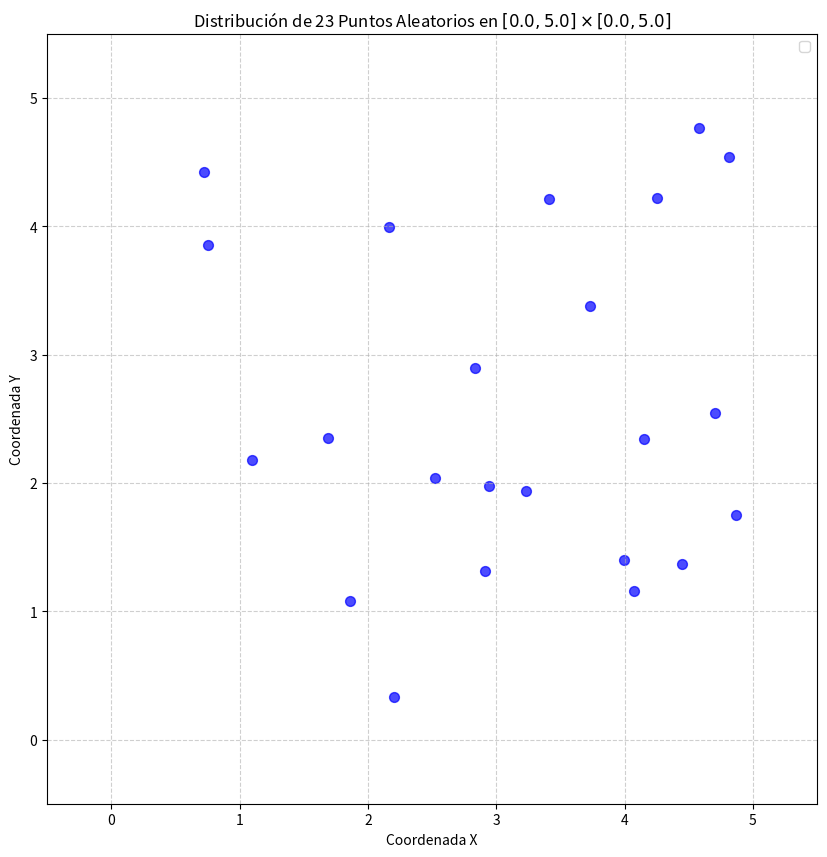
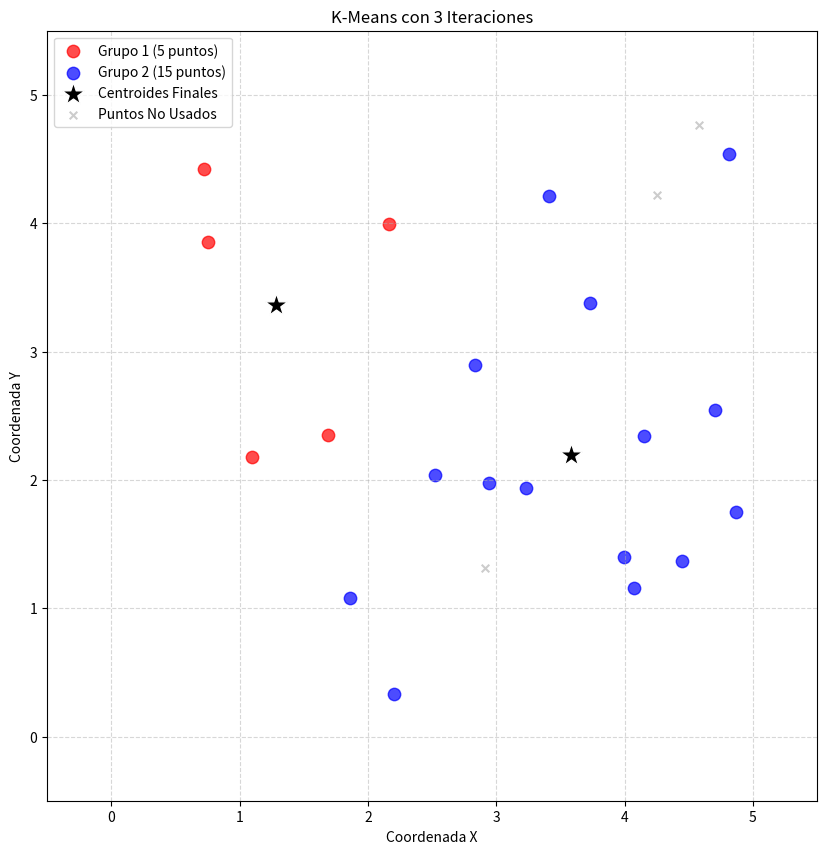

These charts were generated, in order, by the following Python code: (Note: this script raises an exception after producing the figures.)
import numpy as np
import matplotlib.pyplot as plt

N_TOTAL = 23   #puntos totales
MIN_VALOR = 0.0
MAX_VALOR = 5.0
N_PUNTOS_KM = 20 #puntos para el K-means
N_CLUSTERS = 2  #cantidad de semillas

# Genera los 23 puntos
x_coords = np.random.uniform(low=MIN_VALOR, high=MAX_VALOR, size=N_TOTAL)
y_coords = np.random.uniform(low=MIN_VALOR, high=MAX_VALOR, size=N_TOTAL)
puntos_totales = np.column_stack((x_coords, y_coords))

plt.figure(figsize=(10,10)) 

plt.scatter(x_coords, y_coords, color='blue', marker='o', alpha=0.7, s=50)

# Añade etiquetas y título
plt.title(f'Distribución de {N_TOTAL} Puntos Aleatorios en $[{MIN_VALOR}, {MAX_VALOR}] \\times [{MIN_VALOR}, {MAX_VALOR}]$')
plt.xlabel('Coordenada X')
plt.ylabel('Coordenada Y')

# Establece los límites de los ejes para que coincidan con el rango [0, 5] y un poco de margen
plt.xlim(MIN_VALOR - 0.5, MAX_VALOR + 0.5)
plt.ylim(MIN_VALOR - 0.5, MAX_VALOR + 0.5)

plt.grid(True, linestyle='--', alpha=0.6)
plt.legend()
plt.gca().set_aspect('equal', adjustable='box')

plt.show()
# Selecciona los 20 puntos para K-Means
puntos_km = puntos_totales[:N_PUNTOS_KM]
puntos_knn = puntos_totales[N_PUNTOS_KM:]

# Inicializa los centroides con las 2 primeras semillas
centroides = puntos_km[:N_CLUSTERS].copy()
print(f"Centroides Iniciales (Semillas):\n{centroides}")

#  Implementación del Algoritmo K-Means

MAX_ITERACIONES = 20
TOLERANCIA = 1e-4 # tolerancia de variacion entre centroides para actualizar

# Función para calcular la distancia euclidiana al cuadrado
def distancia_cuadrada(punto_a, punto_b):
    return np.sum((punto_a - punto_b)**2)

# Bucle principal del algoritmo K-Means
for iteracion in range(MAX_ITERACIONES):
    # clasificacion, crea un array para almacenar la etiqueta (0 o 1) de cada punto
    etiquetas = np.empty(N_PUNTOS_KM, dtype=int)

    for i, punto in enumerate(puntos_km):
        distancias = [distancia_cuadrada(punto, centroide) for centroide in centroides]
        # Asigna el punto al centroide más cercano
        etiquetas[i] = np.argmin(distancias)

    # Guarda los centroides actuales para calcular la variación al final
    centroides_antiguos = centroides.copy()
    
    # Actualización (Ponderación para nuevo centroide)
    for k in range(N_CLUSTERS):
        # Filtra todos los puntos que pertenecen al cluster k
        puntos_en_cluster = puntos_km[etiquetas == k]
        
        if len(puntos_en_cluster) > 0:
            # Calcula el nuevo centroide como el promedio de todos los puntos del grupo
            centroides[k] = np.mean(puntos_en_cluster, axis=0)
        else:
            # Si un cluster está vacío, mantenemos el centroide donde estaba
            print(f"Advertencia: Cluster {k} vacío en la iteración {iteracion+1}")
            
    # Calcula la variación total (distancia entre los centroides antiguos y nuevos)
    variacion = np.sum([distancia_cuadrada(centroides[k], centroides_antiguos[k]) for k in range(N_CLUSTERS)])

    print(f"Iteración {iteracion+1}: Variación = {variacion:.6f}")

    if variacion < TOLERANCIA:
        print(f"\nConvergencia alcanzada en la iteración {iteracion + 1}.")
        break
else:
    print(f"\nAlgoritmo detenido después de alcanzar el máximo de {MAX_ITERACIONES} iteraciones.")

centroides_finales = centroides

# Graficar

plt.figure(figsize=(10, 10))

# los 20 puntos clasificados
colores = ['red', 'blue']
for i in range(N_CLUSTERS):
    puntos_grupo = puntos_km[etiquetas == i]
    plt.scatter(
        puntos_grupo[:, 0],
        puntos_grupo[:, 1],
        s=80,
        c=colores[i],
        marker='o',
        alpha=0.7,
        label=f'Grupo {i+1} ({len(puntos_grupo)} puntos)'
    )

# graficar los centroides finales
plt.scatter(
    centroides_finales[:, 0],
    centroides_finales[:, 1],
    s=300,
    c='black',
    marker='*',
    edgecolors='white',
    label='Centroides Finales'
)

# Graficar los 3 puntos no utilizados
puntos_no_usados = puntos_totales[N_PUNTOS_KM:]
if len(puntos_no_usados) > 0:
    plt.scatter(
        puntos_no_usados[:, 0],
        puntos_no_usados[:, 1],
        s=30,
        c='gray',
        marker='x',
        alpha=0.4,
        label='Puntos No Usados'
    )

# Configuración del gráfico
plt.title(f'K-Means con {iteracion+1} Iteraciones')
plt.xlabel('Coordenada X')
plt.ylabel('Coordenada Y')
plt.xlim(MIN_VALOR - 0.5, MAX_VALOR + 0.5)
plt.ylim(MIN_VALOR - 0.5, MAX_VALOR + 0.5)
plt.grid(True, linestyle='--', alpha=0.5)
plt.legend()
plt.gca().set_aspect('equal', adjustable='box')
plt.show()

#funcion knn 
def clasificar_knn_manual(punto_test, puntos_entrenamiento, etiquetas_entrenamiento, k_vecinos):
    """Clasifica un punto usando el voto de los K vecinos más cercanos."""
    # Reutilizamos distancia_cuadrada definida previamente
    distancias = np.array([distancia_cuadrada(punto_test, p) for p in puntos_entrenamiento])

    # Obtener los índices de los K vecinos más cercanos
    indices_vecinos = np.argsort(distancias)[:k_vecinos]

    # Obtener las etiquetas (grupos) de esos K vecinos
    etiquetas_vecinos = etiquetas_entrenamiento[indices_vecinos]

    # Contar la frecuencia de cada etiqueta (0 y 1)
    conteo_votos = np.bincount(etiquetas_vecinos, minlength=N_CLUSTERS)
    
    # Asignar la etiqueta con la mayoría de votos
    return np.argmax(conteo_votos)

# Solicitar el valor de K al usuario
while True:
    try:
        K_VECINOS = int(input("\nIngrese un valor impar para K (e.g., 3, 5, 7) para la clasificación KNN: "))
        if K_VECINOS % 2 != 0 and K_VECINOS > 0 and K_VECINOS <= N_PUNTOS_KM:
            break
        else:
            print(f"K={K_VECINOS} no es válido. Debe ser un número entero impar, positivo y menor o igual a {N_PUNTOS_KM}.")
    except ValueError:
        print("Entrada inválida. Ingrese un número.")

# Clasificar los 3 puntos restantes
etiquetas_knn = np.empty(len(puntos_knn), dtype=int)

for i, punto in enumerate(puntos_knn):
    etiquetas_knn[i] = clasificar_knn_manual(
        punto, puntos_km, etiquetas, K_VECINOS
    )
# Combinar todas las etiquetas para la Figura 3
etiquetas_finales = np.concatenate((etiquetas, etiquetas_knn))

plt.figure(figsize=(10, 10))

for i in range(N_CLUSTERS):
 # Graficamos los 23 puntos usando las etiquetas finales (K-Means + KNN)
 puntos_grupo = puntos_totales[etiquetas_finales == i]
 
 plt.scatter(
 puntos_grupo[:, 0],
 puntos_grupo[:, 1],
 s=80,
 c=colores[i],
 marker='o',
 alpha=0.7,
 label=f'Grupo {i+1} (Total: {len(puntos_grupo)} puntos)'
 )

# Graficar los centroides finales
plt.scatter(
 centroides_finales[:, 0],
 centroides_finales[:, 1],
 s=300,
 c='black',
 marker='*',
 edgecolors='white',
 label='Centroides Finales'
)

plt.title(f'Figura 3: Clasificación Final (K-Means + KNN con K={K_VECINOS})')
plt.xlabel('Coordenada X')
plt.ylabel('Coordenada Y')
plt.xlim(MIN_VALOR - 0.5, MAX_VALOR + 0.5)
plt.ylim(MIN_VALOR - 0.5, MAX_VALOR + 0.5)
plt.grid(True, linestyle='--', alpha=0.5)
plt.legend()
plt.gca().set_aspect('equal', adjustable='box')
plt.show() # Muestra la tercera figura
